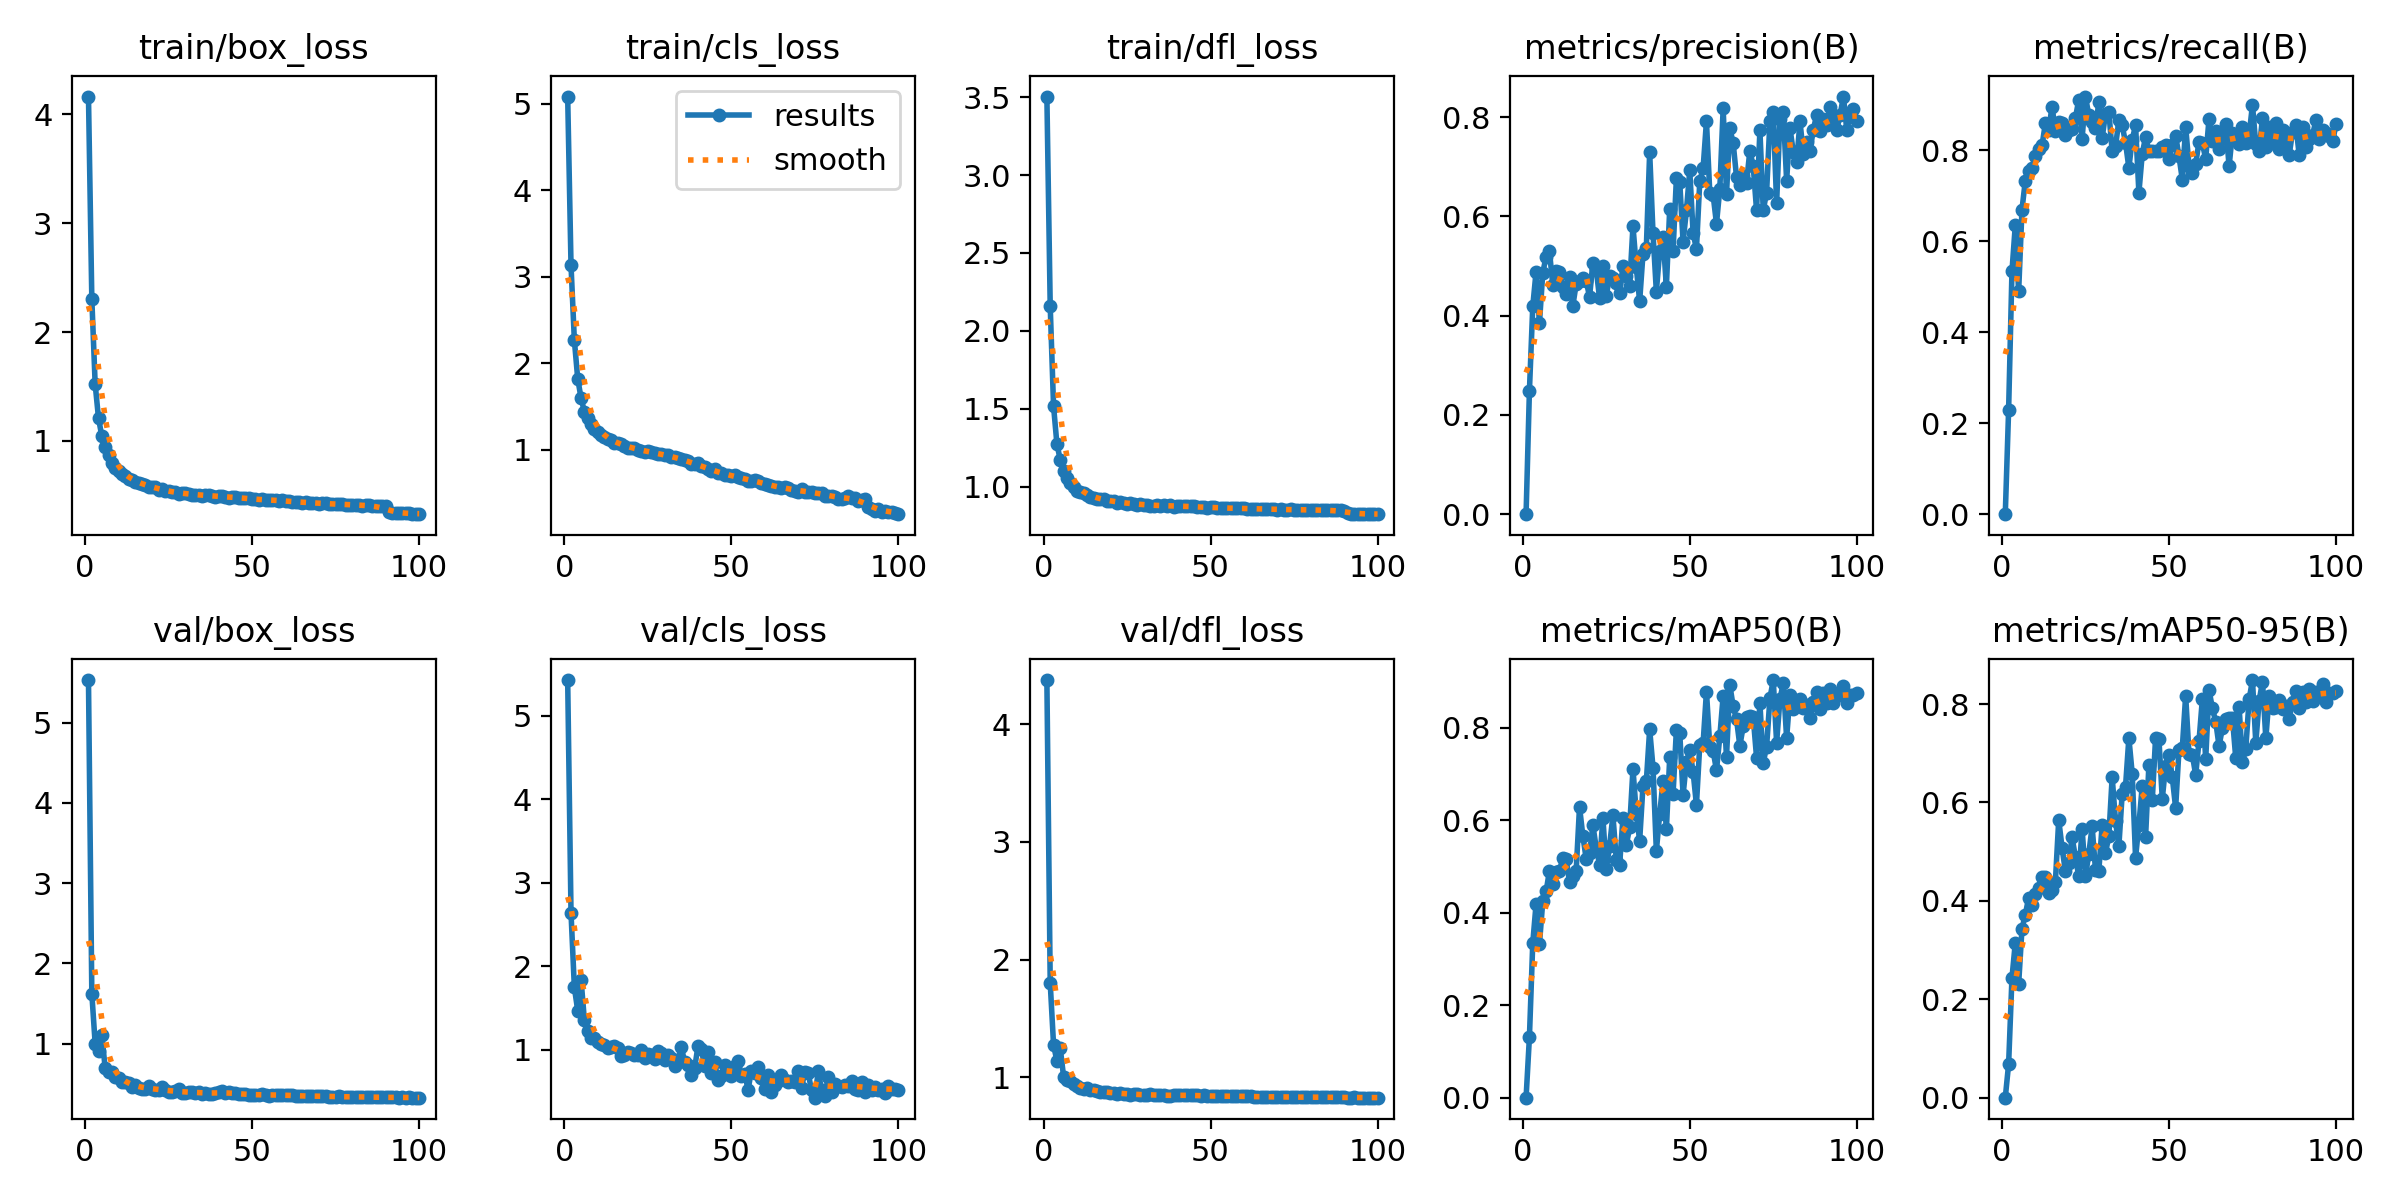

The data file committed next to this chart (first rows):
epoch, time, train/box_loss, train/cls_loss, train/dfl_loss, metrics/precision(B), metrics/recall(B), metrics/mAP50(B), metrics/mAP50-95(B), val/box_loss, val/cls_loss, val/dfl_loss, lr/pg0, lr/pg1, lr/pg2
1, 22.18, 4.164, 5.082, 3.504, 0, 0, 0, 0, 5.529, 5.425, 4.373, 9.20231e-05, 9.20231e-05, 9.20231e-05
2, 43.93, 2.304, 3.13, 2.157, 0.2484, 0.2295, 0.1308, 0.06829, 1.625, 2.634, 1.802, 0.0001829, 0.0001829, 0.0001829
3, 65.51, 1.523, 2.266, 1.515, 0.4187, 0.5339, 0.3343, 0.2432, 1.003, 1.746, 1.276, 0.0002719, 0.0002719, 0.0002719
4, 87.05, 1.21, 1.822, 1.274, 0.489, 0.6358, 0.4198, 0.3151, 0.9126, 1.468, 1.141, 0.0002697, 0.0002697, 0.0002697
5, 108.6, 1.042, 1.597, 1.172, 0.3847, 0.4898, 0.3323, 0.2309, 1.104, 1.838, 1.25, 0.000267, 0.000267, 0.000267
6, 129.8, 0.9431, 1.44, 1.098, 0.4866, 0.6699, 0.425, 0.3435, 0.6981, 1.355, 1.007, 0.0002642, 0.0002642, 0.0002642
7, 151.3, 0.8701, 1.361, 1.052, 0.5189, 0.7338, 0.4462, 0.3718, 0.6463, 1.223, 0.9779, 0.0002615, 0.0002615, 0.0002615
8, 172.7, 0.8002, 1.295, 1.023, 0.5298, 0.7538, 0.4914, 0.4068, 0.6435, 1.134, 0.9683, 0.0002587, 0.0002587, 0.0002587
9, 194.2, 0.7528, 1.242, 0.9968, 0.4614, 0.762, 0.4615, 0.3914, 0.5841, 1.138, 0.9409, 0.000256, 0.000256, 0.000256
10, 215.5, 0.7251, 1.202, 0.9744, 0.491, 0.788, 0.4882, 0.4131, 0.5731, 1.088, 0.9276, 0.0002532, 0.0002532, 0.0002532
11, 236.8, 0.6951, 1.165, 0.9659, 0.4873, 0.8038, 0.4913, 0.4264, 0.5236, 1.064, 0.9146, 0.0002505, 0.0002505, 0.0002505
12, 258.3, 0.6748, 1.146, 0.9564, 0.458, 0.8109, 0.5182, 0.4487, 0.5215, 1.058, 0.9052, 0.0002477, 0.0002477, 0.0002477
13, 279.7, 0.6538, 1.127, 0.9471, 0.4442, 0.8598, 0.5159, 0.4484, 0.515, 1.019, 0.9079, 0.000245, 0.000245, 0.000245
14, 300.9, 0.642, 1.109, 0.9361, 0.4777, 0.8455, 0.467, 0.4164, 0.4586, 1.029, 0.8896, 0.0002422, 0.0002422, 0.0002422
15, 322.1, 0.6227, 1.077, 0.9266, 0.4199, 0.8963, 0.4786, 0.4226, 0.4812, 1.038, 0.8911, 0.0002395, 0.0002395, 0.0002395
16, 343.4, 0.6151, 1.073, 0.9228, 0.4642, 0.843, 0.4914, 0.4392, 0.4546, 1.015, 0.8824, 0.0002367, 0.0002367, 0.0002367
17, 364.6, 0.6064, 1.064, 0.9193, 0.4708, 0.8619, 0.6293, 0.5647, 0.438, 0.9206, 0.8731, 0.000234, 0.000234, 0.000234
18, 386, 0.5976, 1.042, 0.917, 0.4752, 0.86, 0.566, 0.508, 0.4416, 0.9403, 0.873, 0.0002312, 0.0002312, 0.0002312
19, 407.2, 0.5813, 1.02, 0.9103, 0.4707, 0.8345, 0.5167, 0.4597, 0.476, 0.9757, 0.8802, 0.0002285, 0.0002285, 0.0002285
20, 428.4, 0.5734, 1.023, 0.9079, 0.4377, 0.8441, 0.5284, 0.4761, 0.4319, 0.9602, 0.8713, 0.0002257, 0.0002257, 0.0002257
21, 449.6, 0.5761, 1.022, 0.9073, 0.507, 0.8469, 0.5894, 0.5292, 0.4229, 0.9366, 0.8692, 0.000223, 0.000223, 0.000223
22, 470.8, 0.5535, 1.001, 0.8971, 0.4936, 0.8713, 0.5404, 0.4888, 0.4217, 0.939, 0.8627, 0.0002202, 0.0002202, 0.0002202
23, 492, 0.5562, 0.9899, 0.8982, 0.4349, 0.9119, 0.5043, 0.4498, 0.4561, 0.9898, 0.8717, 0.0002175, 0.0002175, 0.0002175
24, 513.2, 0.5429, 0.9746, 0.8948, 0.501, 0.8261, 0.6057, 0.5462, 0.4258, 0.895, 0.8635, 0.0002147, 0.0002147, 0.0002147
25, 534.5, 0.5363, 0.9878, 0.8897, 0.4391, 0.9186, 0.4943, 0.4498, 0.4002, 0.9494, 0.8595, 0.0002119, 0.0002119, 0.0002119
26, 555.7, 0.5282, 0.9735, 0.8931, 0.4804, 0.8779, 0.5448, 0.4955, 0.3942, 0.9377, 0.8534, 0.0002092, 0.0002092, 0.0002092
27, 576.9, 0.5306, 0.9587, 0.8898, 0.4762, 0.8617, 0.6109, 0.5515, 0.4171, 0.8921, 0.8573, 0.0002064, 0.0002064, 0.0002064
28, 598.1, 0.5173, 0.9489, 0.8841, 0.4659, 0.8502, 0.5149, 0.4634, 0.4314, 0.9833, 0.8607, 0.0002037, 0.0002037, 0.0002037
29, 619.3, 0.5225, 0.951, 0.889, 0.4467, 0.9055, 0.5038, 0.4611, 0.383, 0.9641, 0.8505, 0.0002009, 0.0002009, 0.0002009
30, 640.6, 0.5194, 0.9417, 0.8836, 0.4995, 0.8271, 0.6055, 0.554, 0.3893, 0.8814, 0.8508, 0.0001982, 0.0001982, 0.0001982
31, 661.8, 0.5117, 0.9352, 0.8827, 0.4803, 0.8808, 0.5462, 0.4975, 0.4011, 0.9308, 0.852, 0.0001954, 0.0001954, 0.0001954
32, 683, 0.5047, 0.9126, 0.8784, 0.4602, 0.8851, 0.5847, 0.5313, 0.4056, 0.9017, 0.8571, 0.0001927, 0.0001927, 0.0001927
33, 704.2, 0.508, 0.9192, 0.8773, 0.5807, 0.7979, 0.7115, 0.6517, 0.3935, 0.8092, 0.8499, 0.0001899, 0.0001899, 0.0001899
34, 725.6, 0.5022, 0.9081, 0.8791, 0.4971, 0.809, 0.6138, 0.5624, 0.4031, 0.8789, 0.854, 0.0001872, 0.0001872, 0.0001872
35, 746.8, 0.4983, 0.8955, 0.8772, 0.4291, 0.8659, 0.5561, 0.5111, 0.3787, 1.033, 0.8483, 0.0001844, 0.0001844, 0.0001844
36, 768.1, 0.5053, 0.8765, 0.8788, 0.5247, 0.8552, 0.6752, 0.6178, 0.3924, 0.8556, 0.8493, 0.0001817, 0.0001817, 0.0001817
37, 789.3, 0.503, 0.8656, 0.8769, 0.537, 0.8169, 0.6844, 0.6324, 0.3746, 0.8139, 0.8459, 0.0001789, 0.0001789, 0.0001789
38, 810.5, 0.4989, 0.836, 0.879, 0.729, 0.7618, 0.797, 0.731, 0.3753, 0.6934, 0.8451, 0.0001762, 0.0001762, 0.0001762
39, 831.9, 0.4843, 0.8362, 0.8717, 0.5658, 0.824, 0.7141, 0.6584, 0.3836, 0.7751, 0.8472, 0.0001734, 0.0001734, 0.0001734
40, 853.1, 0.4908, 0.8402, 0.8746, 0.4487, 0.8552, 0.5338, 0.488, 0.3941, 1.04, 0.8489, 0.0001707, 0.0001707, 0.0001707
41, 874.4, 0.4907, 0.806, 0.8739, 0.5308, 0.707, 0.6139, 0.5548, 0.4089, 1.002, 0.8538, 0.0001679, 0.0001679, 0.0001679
42, 895.6, 0.4867, 0.8034, 0.874, 0.5591, 0.7922, 0.6843, 0.6334, 0.3879, 0.8056, 0.8476, 0.0001652, 0.0001652, 0.0001652
43, 916.9, 0.4808, 0.7767, 0.8734, 0.458, 0.8298, 0.5806, 0.5299, 0.3988, 0.968, 0.85, 0.0001624, 0.0001624, 0.0001624
44, 938.1, 0.4882, 0.7555, 0.8726, 0.6156, 0.7985, 0.7362, 0.6771, 0.3824, 0.722, 0.8495, 0.0001597, 0.0001597, 0.0001597
45, 959.3, 0.4822, 0.7707, 0.8722, 0.5304, 0.7985, 0.6569, 0.6046, 0.3822, 0.851, 0.8472, 0.0001569, 0.0001569, 0.0001569
46, 980.5, 0.4795, 0.7357, 0.8675, 0.6765, 0.7985, 0.796, 0.7319, 0.3751, 0.6332, 0.8471, 0.0001542, 0.0001542, 0.0001542
47, 1002, 0.4752, 0.7255, 0.8681, 0.6693, 0.7986, 0.7892, 0.7285, 0.3734, 0.68, 0.8432, 0.0001514, 0.0001514, 0.0001514
48, 1023, 0.4721, 0.7079, 0.8666, 0.5487, 0.8079, 0.655, 0.6074, 0.3797, 0.8211, 0.8471, 0.0001486, 0.0001486, 0.0001486
49, 1044, 0.4722, 0.7078, 0.8645, 0.612, 0.8117, 0.7265, 0.6748, 0.3632, 0.7121, 0.8411, 0.0001459, 0.0001459, 0.0001459
50, 1066, 0.465, 0.6904, 0.8679, 0.6927, 0.782, 0.752, 0.6971, 0.3592, 0.679, 0.8403, 0.0001431, 0.0001431, 0.0001431
51, 1087, 0.4641, 0.7124, 0.8665, 0.5669, 0.8122, 0.7048, 0.6511, 0.3664, 0.8002, 0.841, 0.0001404, 0.0001404, 0.0001404
52, 1108, 0.4611, 0.6793, 0.8638, 0.534, 0.8317, 0.6336, 0.5889, 0.3624, 0.8693, 0.8407, 0.0001376, 0.0001376, 0.0001376
53, 1129, 0.4652, 0.6693, 0.8651, 0.6712, 0.7872, 0.7641, 0.7075, 0.3707, 0.6824, 0.8432, 0.0001349, 0.0001349, 0.0001349
54, 1150, 0.4553, 0.658, 0.8617, 0.6975, 0.7361, 0.767, 0.7113, 0.3655, 0.7108, 0.8416, 0.0001321, 0.0001321, 0.0001321
55, 1172, 0.4542, 0.6376, 0.8614, 0.7917, 0.8519, 0.8789, 0.8172, 0.3551, 0.5213, 0.8389, 0.0001294, 0.0001294, 0.0001294
56, 1193, 0.4598, 0.6432, 0.8611, 0.6469, 0.7666, 0.7586, 0.6986, 0.3669, 0.7433, 0.8431, 0.0001266, 0.0001266, 0.0001266
57, 1214, 0.4576, 0.646, 0.8598, 0.6429, 0.7498, 0.75, 0.6969, 0.3634, 0.7238, 0.8411, 0.0001239, 0.0001239, 0.0001239
58, 1236, 0.4518, 0.6423, 0.861, 0.5852, 0.7699, 0.7086, 0.6559, 0.3622, 0.7896, 0.8394, 0.0001211, 0.0001211, 0.0001211
59, 1257, 0.4546, 0.6195, 0.8605, 0.6556, 0.8196, 0.7815, 0.725, 0.3636, 0.6642, 0.8404, 0.0001184, 0.0001184, 0.0001184
60, 1278, 0.4484, 0.6044, 0.8597, 0.8177, 0.8154, 0.8692, 0.8102, 0.3602, 0.5272, 0.84, 0.0001156, 0.0001156, 0.0001156
... 40 more rows
